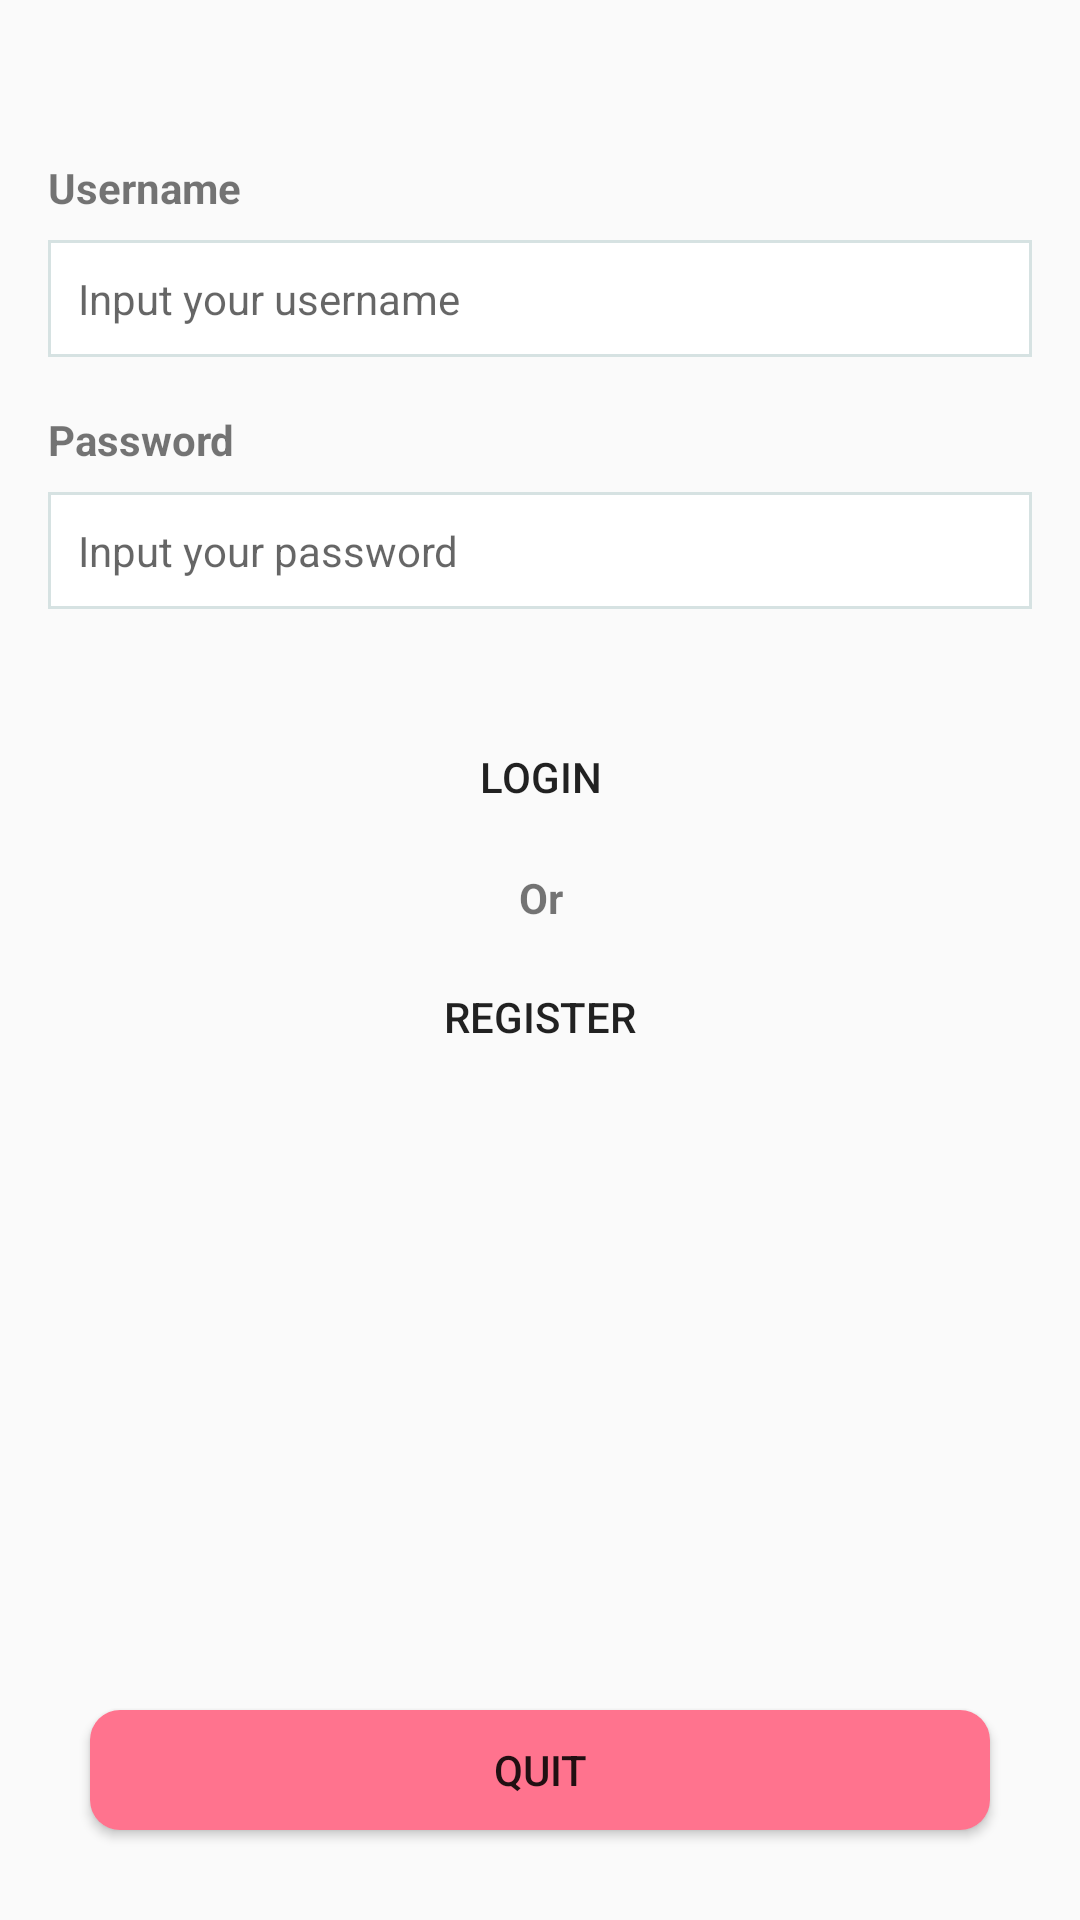

Here is an Android app screen rendered from its layout file. Give the layout XML and the strings, colors and styles it references.
<!-- AndroidManifest.xml: application theme AppTheme -->
<!-- res/layout/activity_login.xml -->
<?xml version="1.0" encoding="utf-8"?>
<androidx.constraintlayout.widget.ConstraintLayout xmlns:android="http://schemas.android.com/apk/res/android"
    xmlns:app="http://schemas.android.com/apk/res-auto"
    xmlns:tools="http://schemas.android.com/tools"
    android:layout_width="match_parent"
    android:layout_height="match_parent"
    tools:context=".LoginActivity">

    <Button
        android:id="@+id/btnLogin"
        android:layout_width="211dp"
        android:layout_height="40dp"
        android:layout_marginStart="180dp"
        android:layout_marginLeft="180dp"
        android:layout_marginTop="36dp"
        android:layout_marginEnd="180dp"
        android:layout_marginRight="180dp"
        android:background="@drawable/bg_button_positive"
        android:text="Login"
        app:layout_constraintEnd_toEndOf="parent"
        app:layout_constraintStart_toStartOf="parent"
        app:layout_constraintTop_toBottomOf="@+id/edUserPass" />

    <EditText
        android:id="@+id/edUserName"
        android:layout_width="0dp"
        android:layout_height="wrap_content"
        android:layout_marginStart="16dp"
        android:layout_marginLeft="16dp"
        android:layout_marginTop="80dp"
        android:layout_marginEnd="16dp"
        android:layout_marginRight="16dp"
        android:background="@drawable/bg_edittext"
        android:ems="10"
        android:hint="Input your username"
        android:inputType="textPersonName"
        android:textSize="14dp"
        app:layout_constraintEnd_toEndOf="parent"
        app:layout_constraintStart_toStartOf="parent"
        app:layout_constraintTop_toTopOf="parent" />

    <EditText
        android:id="@+id/edUserPass"
        android:layout_width="0dp"
        android:layout_height="wrap_content"
        android:layout_marginTop="45dp"
        android:background="@drawable/bg_edittext"
        android:ems="10"
        android:hint="Input your password"
        android:inputType="textPassword"
        android:textSize="14dp"
        app:layout_constraintEnd_toEndOf="@+id/edUserName"
        app:layout_constraintStart_toStartOf="@+id/edUserName"
        app:layout_constraintTop_toBottomOf="@+id/edUserName" />

    <Button
        android:id="@+id/btnRegister"
        android:layout_width="0dp"
        android:layout_height="40dp"
        android:layout_marginTop="40dp"
        android:background="@drawable/bg_button_positive"
        android:text="Register"
        app:layout_constraintEnd_toEndOf="@+id/btnLogin"
        app:layout_constraintStart_toStartOf="@+id/btnLogin"
        app:layout_constraintTop_toBottomOf="@+id/btnLogin" />

    <Button
        android:id="@+id/btnQuit"
        android:layout_width="0dp"
        android:layout_height="40dp"
        android:layout_marginStart="30dp"
        android:layout_marginLeft="30dp"
        android:layout_marginEnd="30dp"
        android:layout_marginRight="30dp"
        android:layout_marginBottom="30dp"
        android:background="@drawable/bg_button_negative"
        android:text="Quit"
        app:layout_constraintBottom_toBottomOf="parent"
        app:layout_constraintEnd_toEndOf="parent"
        app:layout_constraintStart_toStartOf="parent" />

    <TextView
        android:id="@+id/textView"
        android:layout_width="0dp"
        android:layout_height="wrap_content"
        android:layout_marginBottom="8dp"
        android:text="Username"
        android:textStyle="bold"
        app:layout_constraintBottom_toTopOf="@+id/edUserName"
        app:layout_constraintEnd_toEndOf="@+id/edUserName"
        app:layout_constraintHorizontal_bias="1.0"
        app:layout_constraintStart_toStartOf="@+id/edUserName" />

    <TextView
        android:id="@+id/textView3"
        android:layout_width="wrap_content"
        android:layout_height="wrap_content"
        android:text="Or"
        android:textStyle="bold"
        app:layout_constraintBottom_toTopOf="@+id/btnRegister"
        app:layout_constraintEnd_toEndOf="@+id/btnLogin"
        app:layout_constraintStart_toStartOf="@+id/btnLogin"
        app:layout_constraintTop_toBottomOf="@+id/btnLogin" />

    <TextView
        android:id="@+id/textView2"
        android:layout_width="0dp"
        android:layout_height="wrap_content"
        android:layout_marginBottom="8dp"
        android:text="Password"
        android:textStyle="bold"
        app:layout_constraintBottom_toTopOf="@+id/edUserPass"
        app:layout_constraintEnd_toEndOf="@+id/edUserPass"
        app:layout_constraintStart_toStartOf="@+id/edUserPass" />
</androidx.constraintlayout.widget.ConstraintLayout>
<!-- resources referenced by this layout -->
<resources>
  <!-- drawable bg_button_negative (drawable-v24) -->
  <?xml version="1.0" encoding="utf-8"?>
  <shape xmlns:android="http://schemas.android.com/apk/res/android"
      android:shape="rectangle">
      <gradient
          android:endColor="@color/froly"
          android:startColor="@color/froly" />
      <corners android:radius="10dp" />
  </shape>
  <!-- drawable bg_edittext (drawable-v24) -->
  <?xml version="1.0" encoding="utf-8"?>
  <shape xmlns:android="http://schemas.android.com/apk/res/android">
      <stroke
          android:width="1dp"
          android:color="@color/bg_doctor_item" />
      <solid
          android:color="@color/white"
          android:paddingLeft="10dp"
          android:paddingTop="10dp"/>
  
      <padding
          android:left="10dp"
          android:top="10dp"
          android:right="10dp"
          android:bottom="10dp" />
  </shape>
  <style name="AppTheme" parent="Theme.AppCompat.Light.DarkActionBar">
          
          <item name="colorPrimary">@color/primary</item>
          <item name="colorPrimaryDark">@color/colorPrimaryDark</item>
          <item name="colorAccent">@color/colorAccent</item>
      </style>
  <color name="froly">#FF738E</color>
  <color name="bg_doctor_item">#D6E2E2</color>
  <color name="white">#ffffff</color>
  <color name="primary">#6FD3D5</color>
  <color name="colorPrimaryDark">@color/black</color>
  <color name="colorAccent">#6FD3D5</color>
  <color name="black">#000000</color>
</resources>
